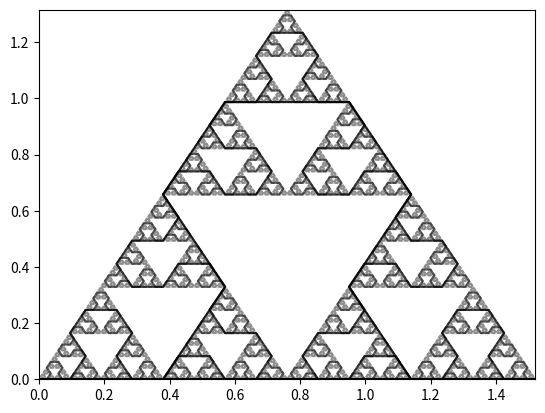

Write Python code to recreate this figure.
# see https://en.wikipedia.org/wiki/L-system#Example_5:_Sierpinski_triangle
#
# generates curves which limit (proof?) to the sierpinski triangle
# using a recursive rule.
#
import numpy as np

maps = {
'A': 'B-A-B',
'B': 'A+B+A',
'+': '+',
'-': '-'
}

def rotmat(angle):
    rad = angle*np.pi/180.
    return np.array([[np.cos(rad),-np.sin(rad)],[np.sin(rad),np.cos(rad)]])
#

def turn(direction,angle):
    return np.dot(rotmat(angle),direction)
#

def l_iter(strin):
    strout = ''
    for l in strin:
        strout += maps[l]
    #
    return strout
#

def l_iters(n,**kwargs):
    verb = kwargs.get('verbosity',0)
    strin = kwargs.get('strin','A')
    strout = str(strin)
    if verb>0: print(strout)

    for i in range(n):
        strout = l_iter(strout)
        if verb>0: print(strout)
    #
    return strout
#

def drawcurve(strin,**kwargs):
    rescale = kwargs.get('rescale',False)
    drawnow = kwargs.get('drawnow',False)

    curve = [[0,0]] # Starting point
    pos = curve[0]
    orientation = np.array([1,0])
    for l in strin:
        if l in ['A','B']:
            pos = [pos[0]+orientation[0], pos[1]+orientation[1]]
            curve.append(pos)
        else:
            angle = {'-':-60,'+':60}[l]
            orientation = turn(orientation,angle)
        #
    #
    curve = np.array(curve)

    if rescale:
        # rescale coordinates so that enclosing equilateral triangle has area one.
        curve = curve*(np.sqrt(4./np.sqrt(3)))/(curve[:,0].max())
    #
    if drawnow:
        from matplotlib import pyplot
        pyplot.plot(curve[:,0],curve[:,1],c='k')
        pyplot.show(block=False)
    #
    return curve
#

if __name__=="__main__":
    from matplotlib import pyplot
    for i in range(0,13,2):
        cstr = l_iters(i)
        c = drawcurve(cstr, rescale=True)

        pyplot.plot(c[:,0],c[:,1],c='k',alpha=(12-i)/12.)
    pyplot.xlim([0,1.519671371])
    pyplot.ylim([0,1.519671371*np.sqrt(3)/2])
    pyplot.show(block=False)
